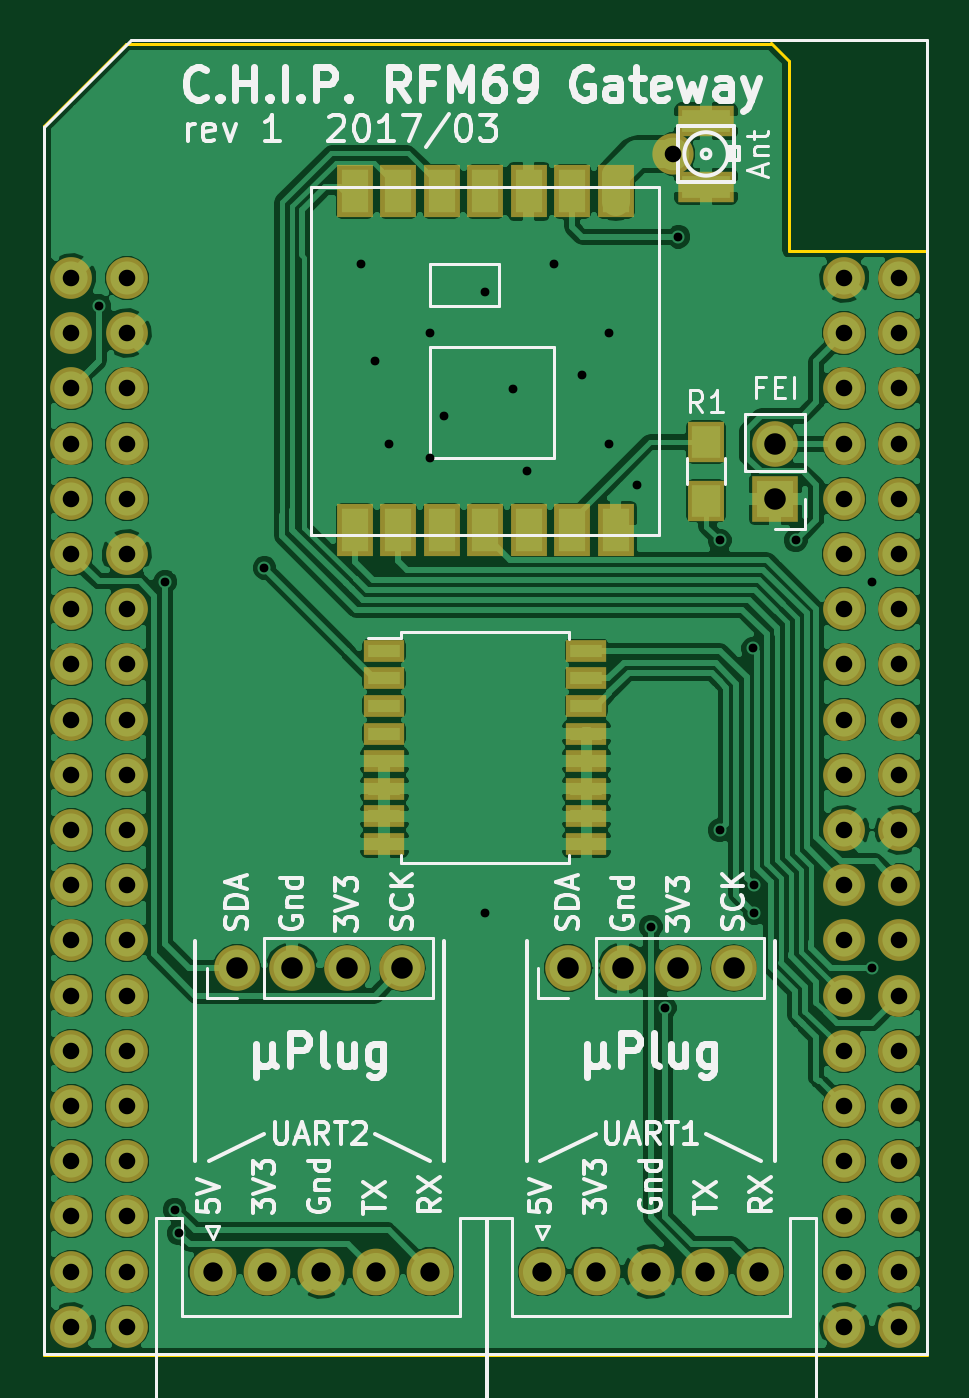
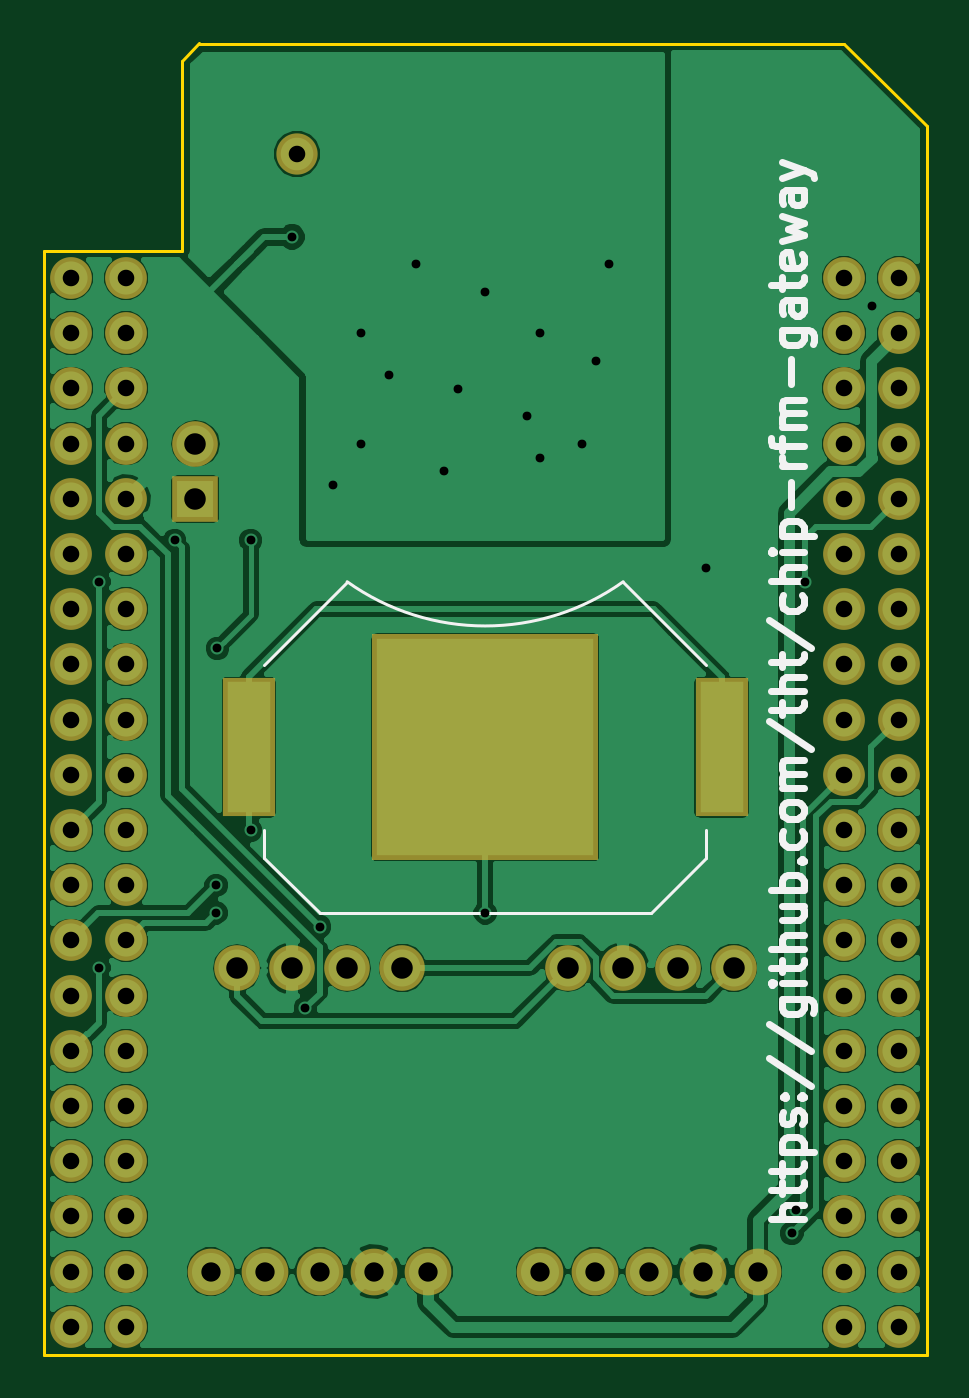
Circuit board: 8 layer files. Board 40.6 x 60.3 mm.
- bottom_copper: CHIP Gateway-B.Cu.gbl (88349 bytes)
- bottom_mask: CHIP Gateway-B.Mask.gbs (3154 bytes)
- bottom_silk: CHIP Gateway-B.SilkS.gbo (10090 bytes)
- outline: CHIP Gateway-Edge.Cuts.gm1 (715 bytes)
- top_copper: CHIP Gateway-F.Cu.gtl (141643 bytes)
- top_mask: CHIP Gateway-F.Mask.gts (3993 bytes)
- top_silk: CHIP Gateway-F.SilkS.gto (32272 bytes)
- drill: CHIP Gateway.drl (1925 bytes)

=== bottom_copper: CHIP Gateway-B.Cu.gbl (88349 bytes, source omitted) ===
=== bottom_mask: CHIP Gateway-B.Mask.gbs ===
G04 #@! TF.FileFunction,Soldermask,Bot*
%FSLAX46Y46*%
G04 Gerber Fmt 4.6, Leading zero omitted, Abs format (unit mm)*
G04 Created by KiCad (PCBNEW 4.0.5) date Sunday, 26 February 2017 'PMt' 15:03:11*
%MOMM*%
%LPD*%
G01*
G04 APERTURE LIST*
%ADD10C,0.100000*%
%ADD11R,2.100000X2.100000*%
%ADD12O,2.100000X2.100000*%
%ADD13C,2.100000*%
%ADD14R,2.400000X6.400000*%
%ADD15R,10.400000X10.400000*%
%ADD16C,1.900000*%
%ADD17C,2.150000*%
%ADD18C,1.924000*%
G04 APERTURE END LIST*
D10*
D11*
X161825000Y-65640000D03*
D12*
X161825000Y-63100000D03*
D13*
X152300000Y-87230000D03*
D12*
X154840000Y-87230000D03*
X157380000Y-87230000D03*
X159920000Y-87230000D03*
D13*
X137060000Y-87230000D03*
D12*
X139600000Y-87230000D03*
X142140000Y-87230000D03*
X144680000Y-87230000D03*
D14*
X137615000Y-77070000D03*
X159365000Y-77070000D03*
D15*
X148490000Y-77070000D03*
D16*
X157150000Y-49765000D03*
D17*
X151110000Y-101200000D03*
X153610000Y-101200000D03*
X156110000Y-101200000D03*
X158610000Y-101200000D03*
X161110000Y-101200000D03*
X135950000Y-101200000D03*
X138450000Y-101200000D03*
X140950000Y-101200000D03*
X143450000Y-101200000D03*
X145950000Y-101200000D03*
D18*
X129451100Y-55473600D03*
X131991100Y-55473600D03*
X129451100Y-58013600D03*
X131991100Y-58013600D03*
X129451100Y-60553600D03*
X131991100Y-60553600D03*
X129451100Y-63093600D03*
X131991100Y-63093600D03*
X129451100Y-65633600D03*
X131991100Y-65633600D03*
X129451100Y-68173600D03*
X131991100Y-68173600D03*
X129451100Y-70713600D03*
X131991100Y-70713600D03*
X129451100Y-73253600D03*
X131991100Y-73253600D03*
X129451100Y-75793600D03*
X131991100Y-75793600D03*
X129451100Y-78333600D03*
X131991100Y-78333600D03*
X129451100Y-80873600D03*
X131991100Y-80873600D03*
X129451100Y-83413600D03*
X131991100Y-83413600D03*
X129451100Y-85953600D03*
X131991100Y-85953600D03*
X129451100Y-88493600D03*
X131991100Y-88493600D03*
X129451100Y-91033600D03*
X131991100Y-91033600D03*
X129451100Y-93573600D03*
X131991100Y-93573600D03*
X129451100Y-96113600D03*
X131991100Y-96113600D03*
X129451100Y-98653600D03*
X131991100Y-98653600D03*
X129451100Y-101193600D03*
X131991100Y-101193600D03*
X129451100Y-103733600D03*
X131991100Y-103733600D03*
X165011100Y-55473600D03*
X167551100Y-55473600D03*
X165011100Y-58013600D03*
X167551100Y-58013600D03*
X165011100Y-60553600D03*
X167551100Y-60553600D03*
X165011100Y-63093600D03*
X167551100Y-63093600D03*
X165011100Y-65633600D03*
X167551100Y-65633600D03*
X165011100Y-68173600D03*
X167551100Y-68173600D03*
X165011100Y-70713600D03*
X167551100Y-70713600D03*
X165011100Y-73253600D03*
X167551100Y-73253600D03*
X165011100Y-75793600D03*
X167551100Y-75793600D03*
X165011100Y-78333600D03*
X167551100Y-78333600D03*
X165011100Y-80873600D03*
X167551100Y-80873600D03*
X165011100Y-83413600D03*
X167551100Y-83413600D03*
X165011100Y-85953600D03*
X167551100Y-85953600D03*
X165011100Y-88493600D03*
X167551100Y-88493600D03*
X165011100Y-91033600D03*
X167551100Y-91033600D03*
X165011100Y-93573600D03*
X167551100Y-93573600D03*
X165011100Y-96113600D03*
X167551100Y-96113600D03*
X165011100Y-98653600D03*
X167551100Y-98653600D03*
X165011100Y-101193600D03*
X167551100Y-101193600D03*
X165011100Y-103733600D03*
X167551100Y-103733600D03*
M02*

=== bottom_silk: CHIP Gateway-B.SilkS.gbo (10090 bytes, source omitted) ===
=== outline: CHIP Gateway-Edge.Cuts.gm1 ===
G04 #@! TF.FileFunction,Profile,NP*
%FSLAX46Y46*%
G04 Gerber Fmt 4.6, Leading zero omitted, Abs format (unit mm)*
G04 Created by KiCad (PCBNEW 4.0.5) date Sunday, 26 February 2017 'PMt' 15:03:11*
%MOMM*%
%LPD*%
G01*
G04 APERTURE LIST*
%ADD10C,0.100000*%
%ADD11C,0.150000*%
G04 APERTURE END LIST*
D10*
D11*
X162460000Y-45480000D02*
X161640000Y-44680000D01*
X128170000Y-105010000D02*
X128170000Y-48495000D01*
X168810000Y-54210000D02*
X168810000Y-105010000D01*
X131980000Y-44685000D02*
X128170000Y-48495000D01*
X161640000Y-44685000D02*
X131980000Y-44685000D01*
X162460000Y-54210000D02*
X162460000Y-45480000D01*
X168810000Y-54210000D02*
X162460000Y-54210000D01*
X128170000Y-105010000D02*
X168810000Y-105010000D01*
M02*

=== top_copper: CHIP Gateway-F.Cu.gtl (141643 bytes, source omitted) ===
=== top_mask: CHIP Gateway-F.Mask.gts ===
G04 #@! TF.FileFunction,Soldermask,Top*
%FSLAX46Y46*%
G04 Gerber Fmt 4.6, Leading zero omitted, Abs format (unit mm)*
G04 Created by KiCad (PCBNEW 4.0.5) date Sunday, 26 February 2017 'PMt' 15:03:11*
%MOMM*%
%LPD*%
G01*
G04 APERTURE LIST*
%ADD10C,0.100000*%
%ADD11R,1.700000X1.900000*%
%ADD12R,1.900000X1.000000*%
%ADD13R,2.100000X2.100000*%
%ADD14O,2.100000X2.100000*%
%ADD15C,2.100000*%
%ADD16R,1.650000X2.400000*%
%ADD17C,1.900000*%
%ADD18R,2.600000X1.400000*%
%ADD19C,2.150000*%
%ADD20C,1.924000*%
G04 APERTURE END LIST*
D10*
D11*
X158650000Y-63020000D03*
X158650000Y-65720000D03*
D12*
X143840000Y-72625000D03*
X143840000Y-73895000D03*
X143840000Y-75165000D03*
X143840000Y-76435000D03*
X143840000Y-77705000D03*
X143840000Y-78975000D03*
X143840000Y-80245000D03*
X143840000Y-81515000D03*
X153140000Y-81515000D03*
X153140000Y-80245000D03*
X153140000Y-78975000D03*
X153140000Y-77705000D03*
X153140000Y-76435000D03*
X153140000Y-75165000D03*
X153140000Y-73895000D03*
X153140000Y-72625000D03*
D13*
X161825000Y-65640000D03*
D14*
X161825000Y-63100000D03*
D15*
X152300000Y-87230000D03*
D14*
X154840000Y-87230000D03*
X157380000Y-87230000D03*
X159920000Y-87230000D03*
D15*
X137060000Y-87230000D03*
D14*
X139600000Y-87230000D03*
X142140000Y-87230000D03*
X144680000Y-87230000D03*
D16*
X154490000Y-51490000D03*
X152490000Y-51490000D03*
X150490000Y-51490000D03*
X148490000Y-51490000D03*
X146490000Y-51490000D03*
X144490000Y-51490000D03*
X142490000Y-51490000D03*
X146490000Y-67090000D03*
X142490000Y-67090000D03*
X150490000Y-67090000D03*
X152490000Y-67090000D03*
X148490000Y-67090000D03*
X154490000Y-67090000D03*
X144490000Y-67090000D03*
D17*
X157150000Y-49765000D03*
D18*
X158650000Y-48265000D03*
X158650000Y-51265000D03*
D19*
X151110000Y-101200000D03*
X153610000Y-101200000D03*
X156110000Y-101200000D03*
X158610000Y-101200000D03*
X161110000Y-101200000D03*
X135950000Y-101200000D03*
X138450000Y-101200000D03*
X140950000Y-101200000D03*
X143450000Y-101200000D03*
X145950000Y-101200000D03*
D20*
X129451100Y-55473600D03*
X131991100Y-55473600D03*
X129451100Y-58013600D03*
X131991100Y-58013600D03*
X129451100Y-60553600D03*
X131991100Y-60553600D03*
X129451100Y-63093600D03*
X131991100Y-63093600D03*
X129451100Y-65633600D03*
X131991100Y-65633600D03*
X129451100Y-68173600D03*
X131991100Y-68173600D03*
X129451100Y-70713600D03*
X131991100Y-70713600D03*
X129451100Y-73253600D03*
X131991100Y-73253600D03*
X129451100Y-75793600D03*
X131991100Y-75793600D03*
X129451100Y-78333600D03*
X131991100Y-78333600D03*
X129451100Y-80873600D03*
X131991100Y-80873600D03*
X129451100Y-83413600D03*
X131991100Y-83413600D03*
X129451100Y-85953600D03*
X131991100Y-85953600D03*
X129451100Y-88493600D03*
X131991100Y-88493600D03*
X129451100Y-91033600D03*
X131991100Y-91033600D03*
X129451100Y-93573600D03*
X131991100Y-93573600D03*
X129451100Y-96113600D03*
X131991100Y-96113600D03*
X129451100Y-98653600D03*
X131991100Y-98653600D03*
X129451100Y-101193600D03*
X131991100Y-101193600D03*
X129451100Y-103733600D03*
X131991100Y-103733600D03*
X165011100Y-55473600D03*
X167551100Y-55473600D03*
X165011100Y-58013600D03*
X167551100Y-58013600D03*
X165011100Y-60553600D03*
X167551100Y-60553600D03*
X165011100Y-63093600D03*
X167551100Y-63093600D03*
X165011100Y-65633600D03*
X167551100Y-65633600D03*
X165011100Y-68173600D03*
X167551100Y-68173600D03*
X165011100Y-70713600D03*
X167551100Y-70713600D03*
X165011100Y-73253600D03*
X167551100Y-73253600D03*
X165011100Y-75793600D03*
X167551100Y-75793600D03*
X165011100Y-78333600D03*
X167551100Y-78333600D03*
X165011100Y-80873600D03*
X167551100Y-80873600D03*
X165011100Y-83413600D03*
X167551100Y-83413600D03*
X165011100Y-85953600D03*
X167551100Y-85953600D03*
X165011100Y-88493600D03*
X167551100Y-88493600D03*
X165011100Y-91033600D03*
X167551100Y-91033600D03*
X165011100Y-93573600D03*
X167551100Y-93573600D03*
X165011100Y-96113600D03*
X167551100Y-96113600D03*
X165011100Y-98653600D03*
X167551100Y-98653600D03*
X165011100Y-101193600D03*
X167551100Y-101193600D03*
X165011100Y-103733600D03*
X167551100Y-103733600D03*
M02*

=== top_silk: CHIP Gateway-F.SilkS.gto (32272 bytes, source omitted) ===
=== drill: CHIP Gateway.drl ===
M48
INCH,TZ
T1C0.016
T2C0.030
T3C0.035
T4C0.039
%
G90
G05
T1
X51461Y-22343
X52663Y-27343
X52833Y-38720
X52907Y-39146
X54461Y-27093
X56211Y-21593
X56461Y-23343
X56711Y-24843
X57461Y-22843
X57461Y-25093
X57711Y-24343
X58461Y-22093
X58461Y-33343
X58961Y-23843
X59211Y-25343
X59711Y-21593
X60211Y-23593
X60711Y-22843
X60711Y-24843
X61211Y-25593
X61461Y-33593
X61716Y-35059
X61961Y-21093
X62711Y-26593
X62711Y-31843
X63313Y-28550
X63336Y-32843
X63336Y-33343
X64086Y-26593
X65461Y-27343
X65461Y-34343
T2
X50965Y-21840
X50965Y-22840
X50965Y-23840
X50965Y-24840
X50965Y-25840
X50965Y-26840
X50965Y-27840
X50965Y-28840
X50965Y-29840
X50965Y-30840
X50965Y-31840
X50965Y-32840
X50965Y-33840
X50965Y-34840
X50965Y-35840
X50965Y-36840
X50965Y-37840
X50965Y-38840
X50965Y-39840
X50965Y-40840
X51965Y-21840
X51965Y-22840
X51965Y-23840
X51965Y-24840
X51965Y-25840
X51965Y-26840
X51965Y-27840
X51965Y-28840
X51965Y-29840
X51965Y-30840
X51965Y-31840
X51965Y-32840
X51965Y-33840
X51965Y-34840
X51965Y-35840
X51965Y-36840
X51965Y-37840
X51965Y-38840
X51965Y-39840
X51965Y-40840
X61870Y-19593
X64965Y-21840
X64965Y-22840
X64965Y-23840
X64965Y-24840
X64965Y-25840
X64965Y-26840
X64965Y-27840
X64965Y-28840
X64965Y-29840
X64965Y-30840
X64965Y-31840
X64965Y-32840
X64965Y-33840
X64965Y-34840
X64965Y-35840
X64965Y-36840
X64965Y-37840
X64965Y-38840
X64965Y-39840
X64965Y-40840
X65965Y-21840
X65965Y-22840
X65965Y-23840
X65965Y-24840
X65965Y-25840
X65965Y-26840
X65965Y-27840
X65965Y-28840
X65965Y-29840
X65965Y-30840
X65965Y-31840
X65965Y-32840
X65965Y-33840
X65965Y-34840
X65965Y-35840
X65965Y-36840
X65965Y-37840
X65965Y-38840
X65965Y-39840
X65965Y-40840
T3
X53524Y-39843
X54508Y-39843
X55492Y-39843
X56476Y-39843
X57461Y-39843
X59492Y-39843
X60476Y-39843
X61461Y-39843
X62445Y-39843
X63429Y-39843
T4
X53961Y-34343
X54961Y-34343
X55961Y-34343
X56961Y-34343
X59961Y-34343
X60961Y-34343
X61961Y-34343
X62961Y-34343
X63711Y-24843
X63711Y-25843
T0
M30
